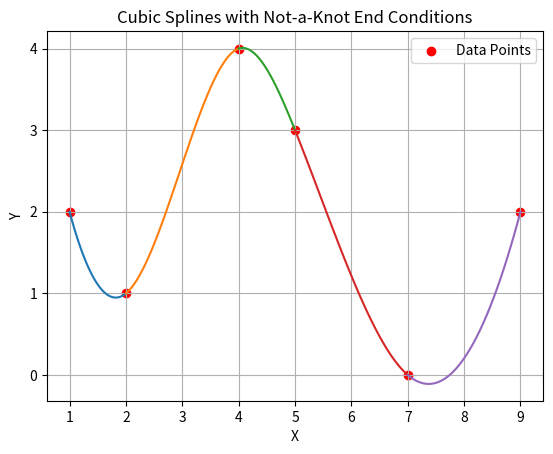

Write Python code to recreate this figure.
import numpy as np
from numpy.linalg import solve
import matplotlib.pyplot as plt

def getNAK_System(x_coords, y_coords):
    n = x_coords.size  # Antall punkter

    # delta_i = x_(i+1) - x_i
    delta = np.array([x_coords[i] - x_coords[i - 1] for i in range(1, n)])

    # BigDelta_i = y_(i+1) - y_i
    BigDelta = np.array([y_coords[i] - y_coords[i - 1] for i in range(1, n)])

    A = np.zeros((n, n))

    # Man kan fylle diagonaler i numpy feks slik:
    lowerDiag = np.array([delta[i - 1] for i in range(1, n)])
    # negativ indeksering indekserer baklengs x[-1] = siste element
    lowerDiag[-1] = 1
    # Før vi fyller diagonalen slicer vi matrisen A slik at
    # diagonalen like under hoveddiagonal blir den nye hoveddiagonalen
    # (vi fyller hoveddiagonalen på matrisen vi får ved å fjerne øverste rad og siste kolonne)
    np.fill_diagonal(A[1:, :-1], lowerDiag)

    mainDiag = np.ones(n)
    mainDiag[-1] = -1
    mainDiag[1:-1] = np.array([2 * (delta[i - 1] + delta[i]) for i in range(1, n - 1)])

    upperDiag = np.array([delta[i] for i in range(n - 1)])
    upperDiag[0] = -1

    np.fill_diagonal(A, mainDiag)
    np.fill_diagonal(A[:-1, 1:], upperDiag)

    b = np.zeros(n)
    b[1:-1] = np.array([3 * (BigDelta[i] / delta[i] - BigDelta[i - 1] / delta[i - 1]) for i in range(1, n - 1)])

    return A, b

x = np.array([1, 2, 4, 5., 7, 9])
y = np.array([2, 1, 4, 3., 0, 2])
A, bs = getNAK_System(x, y)

# Now, you can solve the linear system and compute the spline coefficients
spline_coefs = np.linalg.solve(A, bs)

def getNAK_splines(A, b, x_coords, y_coords):
    n = x_coords.size

    # Solve the linear system for c
    c = solve(A, b)

    # Calculate coefficients a, b, and d
    a = y_coords[:-1]
    d = np.zeros(n - 1)
    b = np.zeros(n - 1)

    for i in range(n - 1):
        d[i] = (c[i + 1] - c[i]) / (3 * (x_coords[i + 1] - x_coords[i]))
        b[i] = (y_coords[i + 1] - y_coords[i]) / (x_coords[i + 1] - x_coords[i]) - (x_coords[i + 1] - x_coords[i]) * (
                    2 * c[i] + c[i + 1]) / 3

    return a, b, c, d

A, bs = getNAK_System(x, y)
a, b, c, d = getNAK_splines(A, bs, x, y)

a_t = a
b_t = b
c_t = c
d_t = d

# Plot the splines
for i in range(len(a)):
    xi = np.linspace(x[i], x[i + 1], 100)
    yi = a[i] + b[i] * (xi - x[i]) + c[i] * (xi - x[i]) ** 2 + d[i] * (xi - x[i]) ** 3
    plt.plot(xi, yi)

plt.scatter(x, y, c='red', label='Data Points')
plt.xlabel('X')
plt.ylabel('Y')
plt.legend()
plt.title('Cubic Splines with Not-a-Knot End Conditions')
plt.grid()
plt.show()
